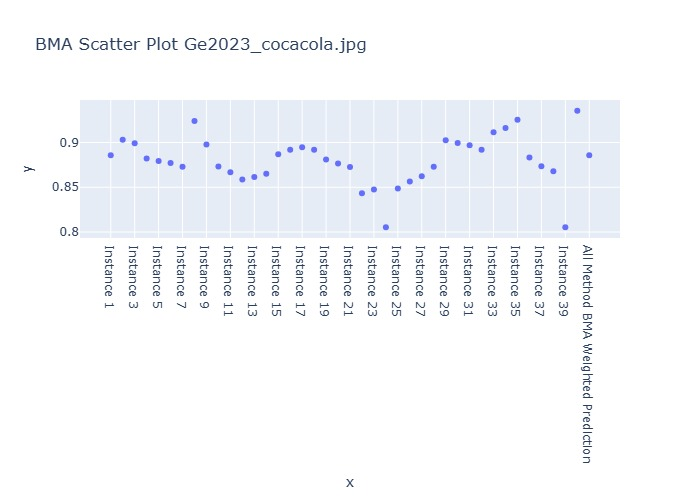

The data file committed next to this chart (first rows):
Instance, BMA Weighted Prediction
Instance 1, 0.8857
Instance 2, 0.9031
Instance 3, 0.8993
Instance 4, 0.882
Instance 5, 0.8793
Instance 6, 0.8771
Instance 7, 0.873
Instance 8, 0.9241
Instance 9, 0.898
Instance 10, 0.8732
Instance 11, 0.8669
Instance 12, 0.8586
Instance 13, 0.8616
Instance 14, 0.8652
Instance 15, 0.887
Instance 16, 0.8921
Instance 17, 0.8947
Instance 18, 0.8921
Instance 19, 0.8811
Instance 20, 0.8765
Instance 21, 0.8726
Instance 22, 0.8434
Instance 23, 0.8476
Instance 24, 0.8052
Instance 25, 0.8487
Instance 26, 0.8564
Instance 27, 0.8625
Instance 28, 0.8729
Instance 29, 0.9026
Instance 30, 0.8995
Instance 31, 0.897
Instance 32, 0.8921
Instance 33, 0.9116
Instance 34, 0.9164
Instance 35, 0.9256
Instance 36, 0.8833
Instance 37, 0.8735
Instance 38, 0.8679
Instance 39, 0.8052
Instance 40, 0.9357
All Method BMA Weighted Prediction, 0.8857
